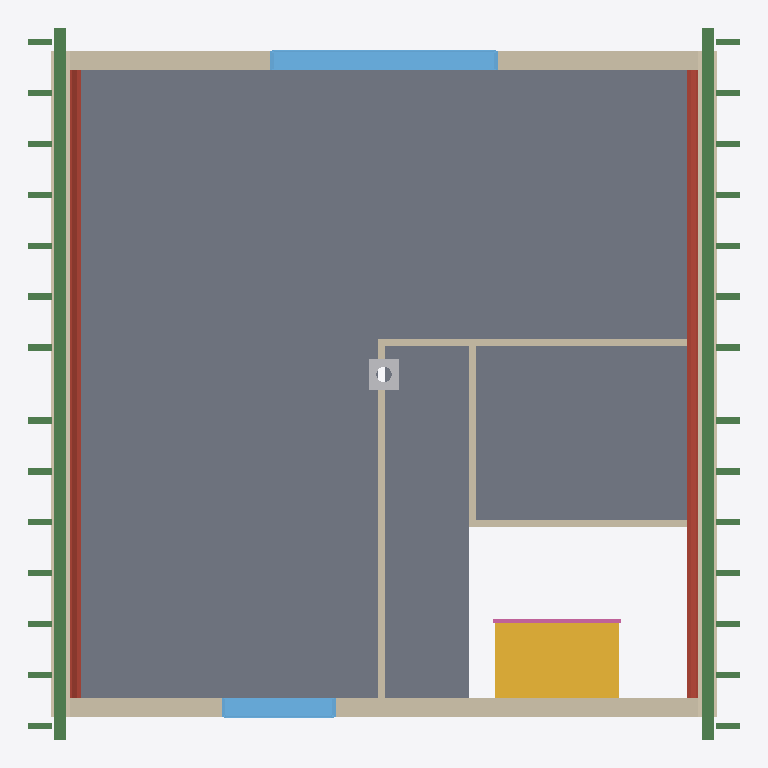
Plan cut of the same IFC building model at storey 'Upper floor' (level 3.04 m, cut at 4.43 m), seen from above with north up, elements coloured by IFC class: 30 beams (green), 8 walls (beige), 4 roofs (red-brown), 3 slabs (grey), 2 windows (light blue), 1 stair (yellow), 1 other element (light grey), 1 railing (pink). Cut surfaces are drawn darker.
Extent 9.3 m × 9.3 m × 8.6 m (x, y, z). Storeys (11): Ground floor at 0.00 m; Ceiling at 2.83 m; Upper floor at 3.04 m; Roof - Thermal insulation under rafters at 3.04 m; Roof - Vapour barrier at 3.04 m; Roof - Gypsum plasterboard at 3.04 m; Roof - MDF at 3.04 m; Roof - Roofing underlay at 3.04 m; Roof - Counter-battens at 3.04 m; Roof - Tile battens at 3.04 m; Roof - Roof tiles at 3.04 m. Elements (153): 96 IfcBeam, 23 IfcSlab, 19 IfcWall, 6 IfcWindow, 5 IfcDoor, 2 IfcStair, 1 IfcChimney, 1 IfcRailing.

HEADER;
FILE_DESCRIPTION(('ViewDefinition[DesignTransferView]'),'2;1');
FILE_NAME('/dev/null','2026-11-06T06:59:35+01:00',(''),(''),'IfcOpenShell 0.8.5','IfcOpenShell 0.8.5','Nobody');
FILE_SCHEMA(('IFC4'));
ENDSEC;
DATA;
#1=IFCPROJECT('0MdGTJIQr6HBGeB4DJvd9C',$,'House 2',$,$,$,$,(#10,#15),#5);
#19=IFCSITE('0EJUIB48v5Fg8OvbyNA97z',$,'Site',$,$,#27,$,$,$,$,$,$,$,$);
#20=IFCBUILDING('2VCn987BD8ogvfblqC1v66',$,'House 2',$,$,#32,$,$,$,$,$,$);
#33=IFCBUILDINGSTOREY('2DUwZuAsP6C81c1uzErgGb',$,'Ground floor',$,$,#39,$,$,$,0.0);
#40=IFCBUILDINGSTOREY('03Ko8DpvjCfA5M6gSBpH8Y',$,'Ceiling',$,$,#45,$,$,$,2.825);
#46=IFCBUILDINGSTOREY('2u1Lca5yL8ZP7jsW$iXyOi',$,'Upper floor',$,$,#51,$,$,$,3.035);
#9467=IFCBUILDINGSTOREY('0mZgnffwrCb9VMFvW1xjSl',$,'Roof - Thermal insulation under rafters','Visibility container for Thermal insulation under rafters','ROOF_LAYER',#9472,$,$,$,3.035);
#9473=IFCBUILDINGSTOREY('0VvAtuCSnBlA_beoIPiCIY',$,'Roof - Vapour barrier','Visibility container for Vapour barrier','ROOF_LAYER',#9478,$,$,$,3.035);
#9479=IFCBUILDINGSTOREY('1MvYwjcq12WPqktBks8Vp$',$,'Roof - Gypsum plasterboard','Visibility container for Gypsum plasterboard','ROOF_LAYER',#9484,$,$,$,3.035);
#9485=IFCBUILDINGSTOREY('3E2BOO25f6jgYq5jrnRSec',$,'Roof - MDF','Visibility container for MDF','ROOF_LAYER',#9490,$,$,$,3.035);
#9491=IFCBUILDINGSTOREY('1hdtKjx4nC5RkuZ07LWS8S',$,'Roof - Roofing underlay','Visibility container for Roofing underlay','ROOF_LAYER',#9496,$,$,$,3.035);
#9497=IFCBUILDINGSTOREY('3whTCg2R59gv7$ybVcNyc8',$,'Roof - Counter-battens','Visibility container for Counter-battens','ROOF_LAYER',#9502,$,$,$,3.035);
#9503=IFCBUILDINGSTOREY('3ooSVdMQfFxByVXZG0sw6M',$,'Roof - Tile battens','Visibility container for Tile battens','ROOF_LAYER',#9508,$,$,$,3.035);
#9509=IFCBUILDINGSTOREY('1YiwnD7yb10wqB9OorHTEg',$,'Roof - Roof tiles','Visibility container for Roof tiles','ROOF_LAYER',#9514,$,$,$,3.035);
#8212=IFCSLAB('20Z6_6LpHFtx8aul9i8gMi',$,'Obývací pokoj',$,$,#8217,#8224,$,$);
#8251=IFCSLAB('3NWXZzvD9BH8lZrylXnrS1',$,'Koupelna',$,$,#8256,#8263,$,$);
#8284=IFCSLAB('26GxgJIWfDJgp8nPVeAgiF',$,'Chodba',$,$,#8289,#8296,$,$);
#7692=IFCWALL('2PDnwwzVH1fegPu4FM8hu8',$,'Upper front wall',$,$,#7702,#7730,$,$);
#1841=IFCSTAIR('04pIHIv713pvoo0dqc38b5',$,'Upper stair flight',$,$,#1848,$,$,.STRAIGHT_RUN_STAIR.);
#7583=IFCBEAM('2s1QfgnsjAS81$i$Lbdvj7',$,'Pozednice - východ',$,'WALL_PLATE',#7589,#7598,$,.USERDEFINED.);
#7606=IFCBEAM('0QLkqu2CjErvchSVXfpngb',$,'Pozednice - západ',$,'WALL_PLATE',#7611,#7620,$,.USERDEFINED.);
#7760=IFCWALL('0CCH0IJBL43PPOvVGE2tsM',$,'Upper back wall',$,$,#7769,#7797,$,$);
#9667=IFCSLAB('0k5OMCKVr7Mg0nJBGBFUN4',$,'East Gypsum plasterboard',$,$,#9742,#9703,$,.ROOF.);
#11764=IFCSLAB('0GCMNi3vr8TBsNprpR3wb3',$,'West Gypsum plasterboard',$,$,#11833,#11800,$,.ROOF.);
#7735=IFCWALL('3XOxhW9cH9_RdVhGxwAYST',$,'Upper west wall',$,$,#7744,#7755,$,$);
#7802=IFCWALL('2DteARjlLFgQKGUDANcu1t',$,'Upper east wall',$,$,#7811,#7822,$,$);
#7857=IFCWINDOW('0UXHLEsT993eqO1s$PU_tl',$,'Living room back window',$,$,#7934,#7858,$,1.3750000000000004,3.0,.WINDOW.,.SINGLE_PANEL.,$);
#7953=IFCWINDOW('0dnikDlpPDsQDRUPKSdxC9',$,'Living room front window',$,$,#8030,#7954,$,1.3750000000000004,1.5,.WINDOW.,.SINGLE_PANEL.,$);
#8031=IFCWALL('02RQNkDAf8Lw0oXoBzQIuA',$,'Living room - side partition',$,$,#8041,#8069,$,$);
#8074=IFCWALL('2swOsvJG5DzAmFURVWAsfX',$,'Living room - back partition',$,$,#8083,#8111,$,$);
#8158=IFCWALL('39bvIS9Jv8TRkH5aU2AyL5',$,'Upper bathroom - stairway partition',$,$,#8167,#8195,$,$);
#9591=IFCSLAB('2oMd_S_4jCowNx1ZYOJwuu',$,'East Vapour barrier',$,$,#9666,#9627,$,.ROOF.);
#11694=IFCSLAB('2A$Tzyul93G8QQmiGlUxz6',$,'West Vapour barrier',$,$,#11763,#11730,$,.ROOF.);
#8116=IFCWALL('2xrG7AHMDDPBI$YYNHZpbE',$,'Upper bathroom - hallway partition',$,$,#8125,#8153,$,$);
#13740=IFCCHIMNEY('1$ohLZwXjBOef5eAIfxucu',$,'Main chimney',$,$,#13745,#13760,$,.NOTDEFINED.);
#1891=IFCRAILING('1R7F02OWTE9v6BHsCkZsoK',$,'Stair flight railing',$,$,#1896,#2046,$,.GUARDRAIL.);
#8729=IFCBEAM('3OHiSUnq50mhA3$tuepdyM',$,'Krokev 6 - východ',$,'RAFTER',#8769,#8760,$,.USERDEFINED.);
#8770=IFCBEAM('2ijjnt7Bn02vgv702hNUQZ',$,'Krokev 6 - západ',$,'RAFTER',#8810,#8801,$,.USERDEFINED.);
#8811=IFCBEAM('3ZM9X5kHz018tkTO54jIlA',$,'Krokev 7 - východ',$,'RAFTER',#8851,#8842,$,.USERDEFINED.);
#8852=IFCBEAM('2byGWUcaP2FAaGt4LfWG2o',$,'Krokev 7 - západ',$,'RAFTER',#8892,#8883,$,.USERDEFINED.);
#8934=IFCBEAM('3RYm4T27z1jA0sBpFwJ2Nb',$,'Krokev 8 - západ',$,'RAFTER',#8974,#8965,$,.USERDEFINED.);
#8893=IFCBEAM('0fP2ZUijP7dAVFJC7WA9sg',$,'Krokev 8 - východ',$,'RAFTER',#8933,#8924,$,.USERDEFINED.);
#8975=IFCBEAM('0K$GWF9wL2oxAkiPUFbbOO',$,'Krokev 9 - východ',$,'RAFTER',#9015,#9006,$,.USERDEFINED.);
#9016=IFCBEAM('2htcjJCB12mfROf5hldmoG',$,'Krokev 9 - západ',$,'RAFTER',#9056,#9047,$,.USERDEFINED.);
#8317=IFCBEAM('0TsNWZaE5EVRJk8$5JNsN6',$,'Krokev 1 - východ',$,'RAFTER',#8358,#8348,$,.USERDEFINED.);
#8359=IFCBEAM('0ScHhMMxHDuAaA4GUCAf8C',$,'Krokev 1 - západ',$,'RAFTER',#8400,#8390,$,.USERDEFINED.);
#8401=IFCBEAM('0dbbwc4Zb2cOdjHQJOEYEB',$,'Krokev 2 - východ',$,'RAFTER',#8441,#8432,$,.USERDEFINED.);
#8442=IFCBEAM('3iIn$uzmjARAha0Nz8e9e8',$,'Krokev 2 - západ',$,'RAFTER',#8482,#8473,$,.USERDEFINED.);
#8483=IFCBEAM('2nuH35YWz94w5SyyJLuLfr',$,'Krokev 3 - východ',$,'RAFTER',#8523,#8514,$,.USERDEFINED.);
#8524=IFCBEAM('1SLL9qtSfClB_XHsTZs0nm',$,'Krokev 3 - západ',$,'RAFTER',#8564,#8555,$,.USERDEFINED.);
#8565=IFCBEAM('16uiAfgcHDb8z_gmhX5WDs',$,'Krokev 4 - východ',$,'RAFTER',#8605,#8596,$,.USERDEFINED.);
#8606=IFCBEAM('3oc9p6xwrFxgs9U9MUYbuS',$,'Krokev 4 - západ',$,'RAFTER',#8646,#8637,$,.USERDEFINED.);
#8647=IFCBEAM('1QI3T4kDPCSu$UWvt3b6Na',$,'Krokev 5 - východ',$,'RAFTER',#8687,#8678,$,.USERDEFINED.);
#8688=IFCBEAM('05EotInyDE$B07RZLNqF4V',$,'Krokev 5 - západ',$,'RAFTER',#8728,#8719,$,.USERDEFINED.);
#9057=IFCBEAM('3v7VxfJOzF5BR75L5KgnDS',$,'Krokev 10 - východ',$,'RAFTER',#9097,#9088,$,.USERDEFINED.);
#9098=IFCBEAM('0DxDreRGz4a9ReUrZLiRRr',$,'Krokev 10 - západ',$,'RAFTER',#9138,#9129,$,.USERDEFINED.);
#9139=IFCBEAM('2$2_$tqc91XeiP3p$h35no',$,'Krokev 11 - východ',$,'RAFTER',#9179,#9170,$,.USERDEFINED.);
#9180=IFCBEAM('09s0ZbWo59$wHAc8hLfRq1',$,'Krokev 11 - západ',$,'RAFTER',#9220,#9211,$,.USERDEFINED.);
#9221=IFCBEAM('1_61WQkA9C69glLPHysAEY',$,'Krokev 12 - východ',$,'RAFTER',#9261,#9252,$,.USERDEFINED.);
#9303=IFCBEAM('0MvovGYgnA6fw8pD357NWq',$,'Krokev 13 - východ',$,'RAFTER',#9343,#9334,$,.USERDEFINED.);
#9262=IFCBEAM('1UrZE91h18femTkIzbuHj5',$,'Krokev 12 - západ',$,'RAFTER',#9302,#9293,$,.USERDEFINED.);
#9385=IFCBEAM('0hheSOoKj7zPWCULSKzjVb',$,'Krokev 14 - východ',$,'RAFTER',#9425,#9416,$,.USERDEFINED.);
#9344=IFCBEAM('3Jg42HhTLAMO_S8GhJtGIj',$,'Krokev 13 - západ',$,'RAFTER',#9384,#9375,$,.USERDEFINED.);
#9426=IFCBEAM('1h$Bf6oUn2MfBtz2GqP8Oz',$,'Krokev 14 - západ',$,'RAFTER',#9466,#9457,$,.USERDEFINED.);
ENDSEC;
